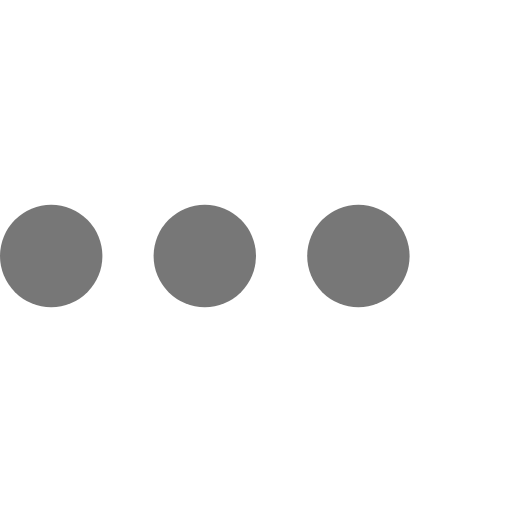
t = 0.00 s
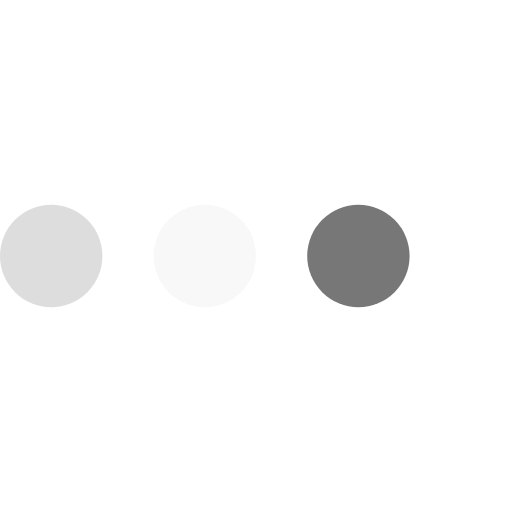
t = 0.23 s
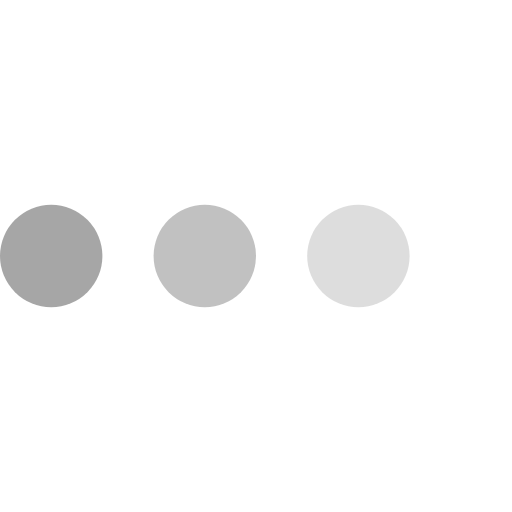
t = 0.43 s
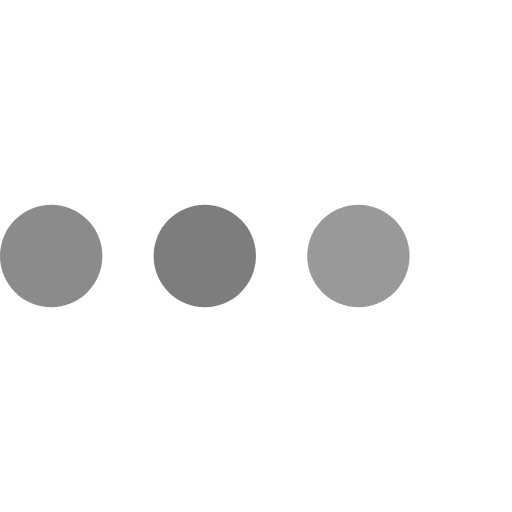
t = 0.68 s
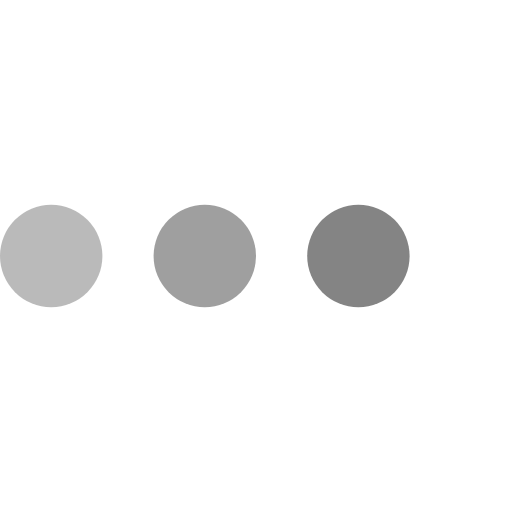
t = 0.85 s
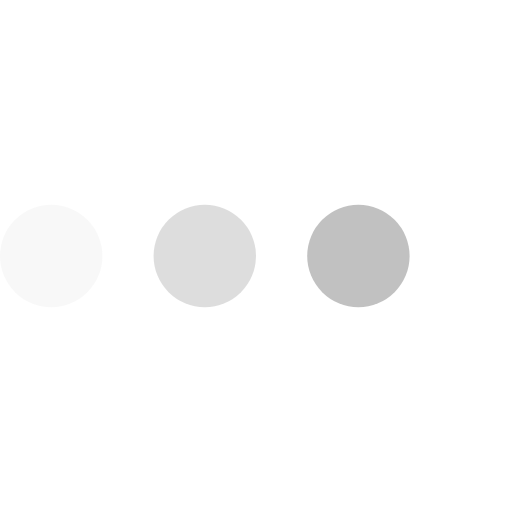
t = 1.08 s

The animated SVG that drew these frames (rendered in a browser with its animation timeline set to each time). Animation: 3 SMIL elements (animate=3); one cycle of 1.30 s, repeats indefinitely.

<svg version="1.1" id="L4" xmlns="http://www.w3.org/2000/svg" xmlns:xlink="http://www.w3.org/1999/xlink" x="0px" y="0px"
  viewBox="0 0 100 100" enable-background="new 0 0 0 0" xml:space="preserve">
  <circle fill="#777" stroke="none" cx="10" cy="50" r="10">
    <animate
      attributeName="opacity"
      dur="1s"
      values="0;1;0"
      repeatCount="indefinite"
      begin="0.1"/>    
  </circle>
  <circle fill="#777" stroke="none" cx="40" cy="50" r="10">
    <animate
      attributeName="opacity"
      dur="1s"
      values="0;1;0"
      repeatCount="indefinite" 
      begin="0.2"/>       
  </circle>
  <circle fill="#777" stroke="none" cx="70" cy="50" r="10">
    <animate
      attributeName="opacity"
      dur="1s"
      values="0;1;0"
      repeatCount="indefinite" 
      begin="0.3"/>     
  </circle>
</svg>
